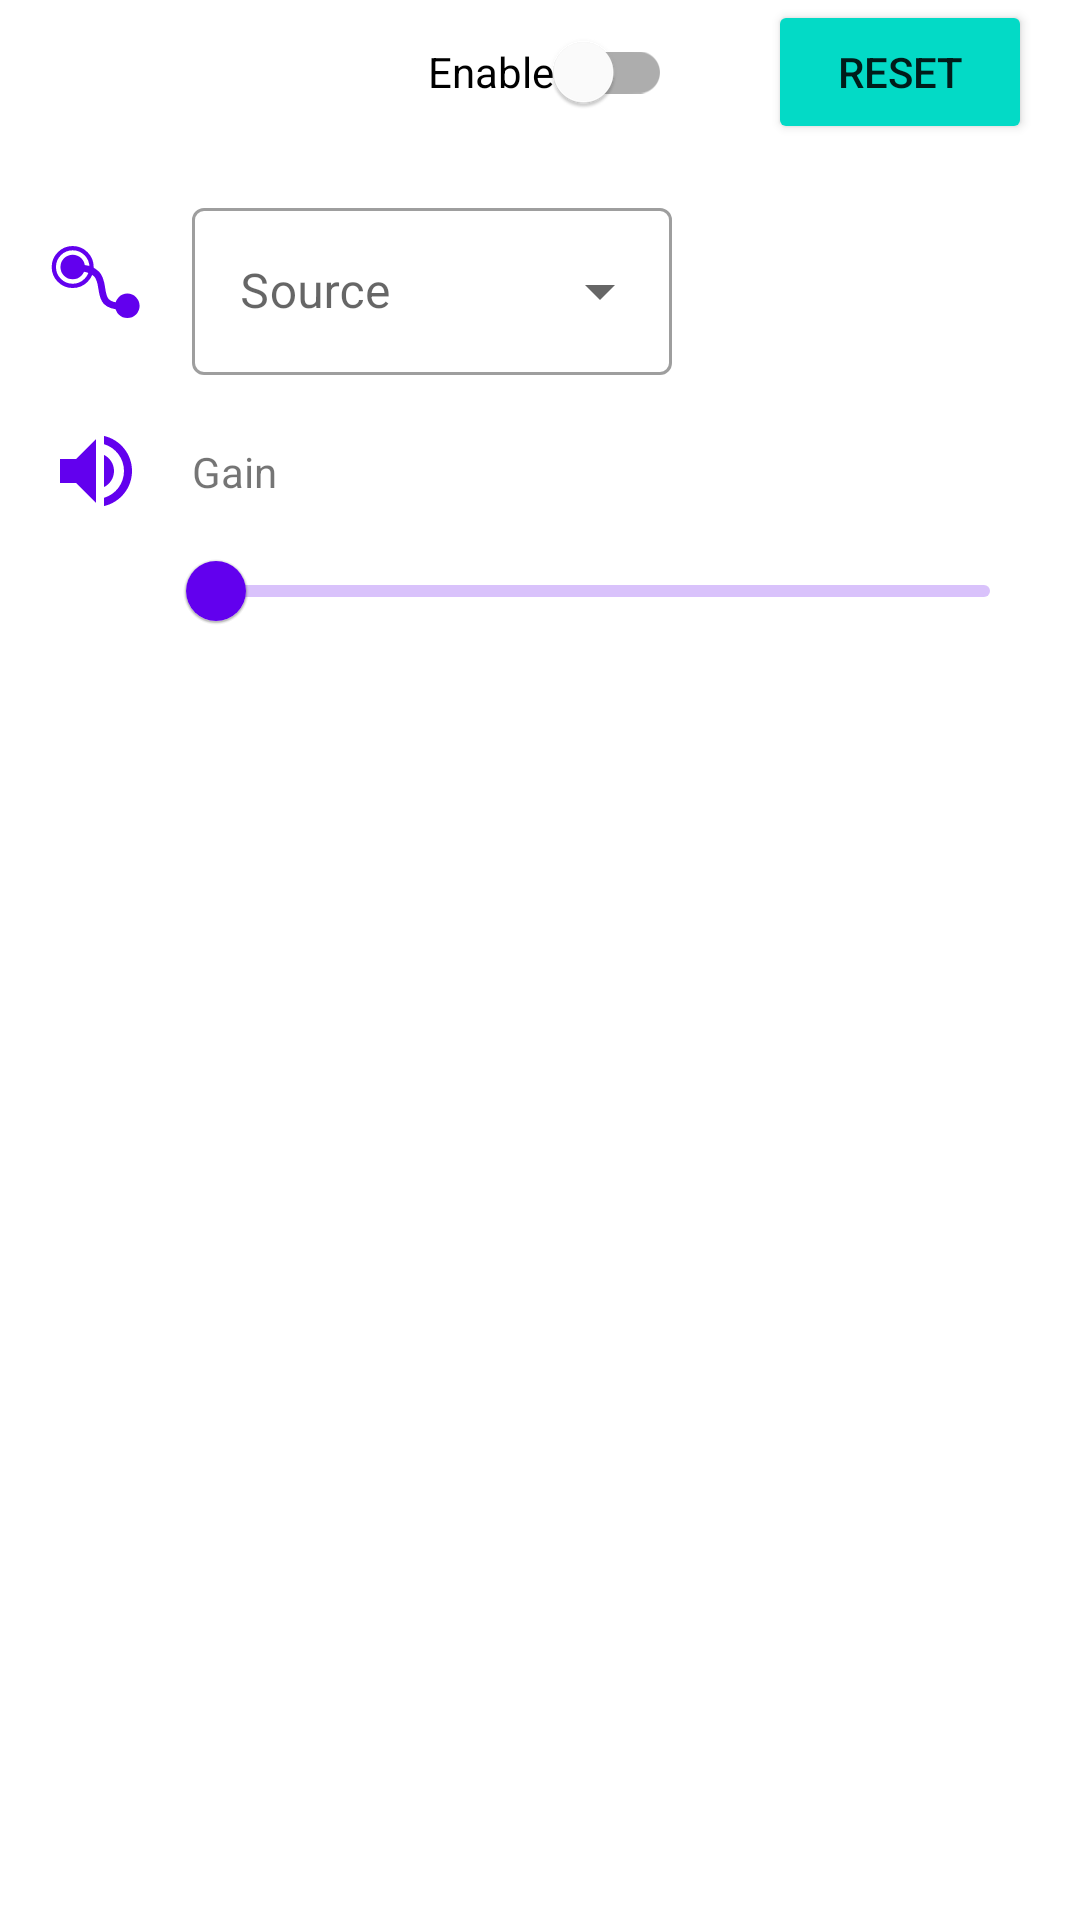

The Android layout XML behind this screen, and the referenced resources:
<!-- AndroidManifest.xml: fallback theme Theme.MaterialComponents.DayNight.NoActionBar -->
<!-- res/layout/fragment_channel_map_dialog.xml -->
<?xml version="1.0" encoding="utf-8"?>
<androidx.constraintlayout.widget.ConstraintLayout
    xmlns:android="http://schemas.android.com/apk/res/android"
    xmlns:app="http://schemas.android.com/apk/res-auto"
    xmlns:tools="http://schemas.android.com/tools"
    android:layout_width="match_parent"
    android:layout_height="@dimen/channel_map_dialog_height"
    tools:context=".ChannelMapDialogFragment">

    <TextView
        android:id="@+id/channel_map_dialog_title"
        android:layout_width="wrap_content"
        android:layout_height="wrap_content"
        android:layout_marginStart="@dimen/activity_horizontal_margin"
        android:textSize="@dimen/large_text_size"
        app:layout_constraintTop_toTopOf="@+id/channel_map_reset"
        app:layout_constraintBottom_toBottomOf="@+id/channel_map_reset"
        app:layout_constraintStart_toStartOf="parent"
        tools:text="Tactor 99" />

    <com.google.android.material.switchmaterial.SwitchMaterial
        android:id="@+id/channel_map_enable_switch"
        android:layout_width="wrap_content"
        android:layout_height="wrap_content"
        android:layout_marginEnd="@dimen/widget_large_horizontal_spacing"
        android:text="@string/channel_map_enable_label"
        app:layout_constraintTop_toTopOf="@+id/channel_map_reset"
        app:layout_constraintBottom_toBottomOf="@+id/channel_map_reset"
        app:layout_constraintEnd_toStartOf="@+id/channel_map_reset" />

    <Button
        android:id="@+id/channel_map_reset"
        android:layout_width="wrap_content"
        android:layout_height="wrap_content"
        android:layout_marginEnd="@dimen/activity_horizontal_margin"
        android:backgroundTint="?colorSecondary"
        android:text="@string/reset_button_label"
        app:layout_constraintEnd_toEndOf="parent"
        app:layout_constraintTop_toTopOf="parent" />

    <ImageView
        android:id="@+id/channel_map_source_icon"
        android:layout_width="@dimen/icon_size"
        android:layout_height="@dimen/icon_size"
        android:layout_marginStart="@dimen/activity_horizontal_margin"
        android:layout_weight="1"
        app:layout_constraintBottom_toBottomOf="@+id/channel_map_source_field"
        app:layout_constraintStart_toStartOf="parent"
        app:layout_constraintTop_toTopOf="@+id/channel_map_source_field"
        app:srcCompat="@drawable/ic_channel_map_source"
        app:tint="?colorPrimary" />

    <com.google.android.material.textfield.TextInputLayout
        android:id="@+id/channel_map_source_field"
        style="@style/Widget.MaterialComponents.TextInputLayout.OutlinedBox.ExposedDropdownMenu"
        android:layout_width="@dimen/channel_map_source_field_width"
        android:layout_height="wrap_content"
        android:layout_marginStart="@dimen/widget_horizontal_spacing"
        android:layout_marginTop="@dimen/widget_vertical_spacing"
        android:hint="@string/channel_map_source_label"
        app:layout_constraintStart_toEndOf="@+id/channel_map_source_icon"
        app:layout_constraintTop_toBottomOf="@+id/channel_map_reset">

        <AutoCompleteTextView
            android:id="@+id/channel_map_source_dropdown"
            android:layout_width="match_parent"
            android:layout_height="wrap_content"
            android:inputType="none"
            app:layout_constraintStart_toStartOf="parent"
            app:layout_constraintTop_toBottomOf="@+id/channel_map_reset" />

    </com.google.android.material.textfield.TextInputLayout>

    <ImageView
        android:id="@+id/channel_map_gain_icon"
        android:layout_width="@dimen/icon_size"
        android:layout_height="@dimen/icon_size"
        android:layout_marginStart="@dimen/activity_horizontal_margin"
        android:layout_marginTop="@dimen/widget_vertical_spacing"
        app:layout_constraintStart_toStartOf="parent"
        app:layout_constraintTop_toBottomOf="@+id/channel_map_source_field"
        app:srcCompat="@drawable/ic_volume"
        app:tint="?colorPrimary" />

    <TextView
        android:id="@+id/channel_map_gain_label"
        android:layout_width="wrap_content"
        android:layout_height="wrap_content"
        android:layout_marginStart="@dimen/widget_horizontal_spacing"
        android:text="@string/channel_map_gain_label"
        app:layout_constraintBottom_toBottomOf="@+id/channel_map_gain_icon"
        app:layout_constraintStart_toEndOf="@+id/channel_map_gain_icon"
        app:layout_constraintTop_toTopOf="@+id/channel_map_gain_icon" />

    <TextView
        android:id="@+id/channel_map_gain_value"
        android:layout_width="@dimen/channel_map_gain_value_width"
        android:layout_height="wrap_content"
        android:textAlignment="textEnd"
        app:layout_constraintStart_toEndOf="@+id/channel_map_gain_label"
        app:layout_constraintTop_toTopOf="@+id/channel_map_gain_label"
        tools:text="123.4 dB" />

    <com.google.android.material.slider.Slider
        android:id="@+id/channel_map_gain_slider"
        android:layout_width="0dp"
        android:layout_height="wrap_content"
        android:layout_marginStart="@dimen/widget_small_horizontal_spacing"
        android:layout_marginEnd="@dimen/activity_horizontal_margin"
        android:valueFrom="@dimen/channel_gain_control_value_min"
        android:valueTo="@dimen/channel_gain_control_value_max"
        app:layout_constraintEnd_toEndOf="parent"
        app:layout_constraintStart_toEndOf="@+id/channel_map_gain_icon"
        app:layout_constraintTop_toBottomOf="@+id/channel_map_gain_icon" />

    <TextView
        android:id="@+id/channel_map_dialog_description"
        android:layout_width="0dp"
        android:layout_height="@dimen/channel_map_dialog_description_height"
        android:layout_marginTop="@dimen/widget_vertical_spacing"
        android:layout_marginStart="@dimen/activity_horizontal_margin"
        android:layout_marginEnd="@dimen/activity_horizontal_margin"
        app:layout_constraintEnd_toEndOf="parent"
        app:layout_constraintStart_toStartOf="parent"
        app:layout_constraintTop_toBottomOf="@+id/channel_map_gain_slider" />

</androidx.constraintlayout.widget.ConstraintLayout>
<!-- resources referenced by this layout -->
<resources>
  <dimen name="activity_horizontal_margin">16dp</dimen>
  <item name="channel_gain_control_value_max" type="dimen" format="float">63.0</item>
  <item name="channel_gain_control_value_min" type="dimen" format="float">1.0</item>
  <dimen name="channel_map_dialog_description_height">72dp</dimen>
  <dimen name="channel_map_dialog_height">200dp</dimen>
  <dimen name="channel_map_gain_value_width">72dp</dimen>
  <dimen name="channel_map_source_field_width">160dp</dimen>
  <dimen name="icon_size">32dp</dimen>
  <dimen name="large_text_size">16sp</dimen>
  <dimen name="widget_horizontal_spacing">16dp</dimen>
  <dimen name="widget_large_horizontal_spacing">32dp</dimen>
  <dimen name="widget_small_horizontal_spacing">8dp</dimen>
  <dimen name="widget_vertical_spacing">16dp</dimen>
  <!-- drawable ic_channel_map_source (drawable) -->
  <?xml version="1.0" encoding="utf-8"?>
  <vector android:height="24dp" android:viewportHeight="112"
      android:viewportWidth="112" android:width="24dp" xmlns:android="http://schemas.android.com/apk/res/android">
      <path android:fillColor="#000000"
          android:pathData="M28.8,36.2m-14.3,0a14.3,14.3 0,1 1,28.6 0a14.3,14.3 0,1 1,-28.6 0M92.6,81.5m-14.3,0a14.3,14.3 0,1 1,28.6 0a14.3,14.3 0,1 1,-28.6 0"/>
      <path android:fillColor="#00000000"
          android:pathData="M28.8,36.2m-22,0a22,22 0,1 1,44 0a22,22 0,1 1,-44 0"
          android:strokeColor="#000000" android:strokeWidth="5"/>
      <path android:fillColor="#00000000"
          android:pathData="M29.5,36.6c58.5,0 9.3,48.4 61.8,45.3"
          android:strokeColor="#000000" android:strokeWidth="8"/>
  </vector>
  <!-- drawable ic_volume (drawable) -->
  <?xml version="1.0" encoding="utf-8"?>
  <vector xmlns:android="http://schemas.android.com/apk/res/android"
      android:width="24dp"
      android:height="24dp"
      android:viewportWidth="24.0"
      android:viewportHeight="24.0">
      <path
          android:fillColor="#FF000000"
          android:pathData="M3,9v6h4l5,5L12,4L7,9L3,9zM16.5,12c0,-1.77 -1.02,-3.29 -2.5,-4.03v8.05c1.48,-0.73 2.5,-2.25 2.5,-4.02zM14,3.23v2.06c2.89,0.86 5,3.54 5,6.71s-2.11,5.85 -5,6.71v2.06c4.01,-0.91 7,-4.49 7,-8.77s-2.99,-7.86 -7,-8.77z"/>
  </vector>
  <string name="channel_map_enable_label" tools:ignore="MissingTranslation" description="Label for channel enable. [CHAR LIMIT=12]">Enable</string>
  <string name="channel_map_gain_label" tools:ignore="MissingTranslation" description="Label for channel gain. [CHAR LIMIT=12]">Gain</string>
  <string name="channel_map_source_label" tools:ignore="MissingTranslation" description="Label for channel source. [CHAR LIMIT=12]">Source</string>
  <string name="reset_button_label" tools:ignore="MissingTranslation" description="Label for a reset button. [CHAR LIMIT=16]">Reset</string>
</resources>
